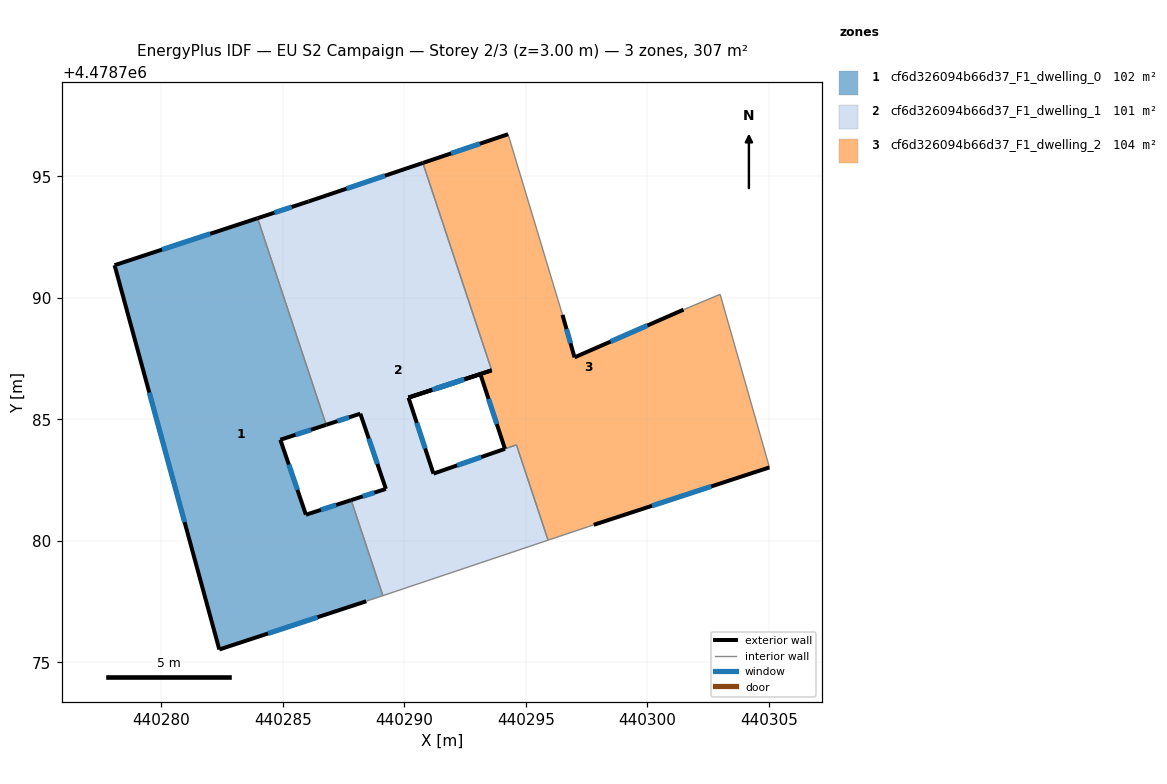
=== STOREY PLAN SPEC (per zone: floor XY polygon, exterior-wall plan segments, windows/doors) ===
zone 1: cf6d326094b66d37_F1_dwelling_0  (102.2 m²)
  floor: (440288.43, 4478777.52) (440289.12, 4478777.75) (440287.81, 4478781.68) (440285.95, 4478781.08) (440284.90, 4478784.16) (440286.79, 4478784.77) (440283.96, 4478793.27) (440278.08, 4478791.34) (440282.39, 4478775.53)
  exterior wall: (440286.79, 4478784.77) – (440284.90, 4478784.16)  [2.0 m]
    window: (440286.16, 4478784.57) – (440285.53, 4478784.36)  [0.7 m²]
  exterior wall: (440284.90, 4478784.16) – (440285.95, 4478781.08)  [3.3 m]
    window: (440285.25, 4478783.14) – (440285.60, 4478782.10)  [1.1 m²]
  exterior wall: (440285.95, 4478781.08) – (440287.81, 4478781.68)  [2.0 m]
    window: (440286.57, 4478781.28) – (440287.20, 4478781.48)  [0.7 m²]
  exterior wall: (440288.43, 4478777.52) – (440282.39, 4478775.53)  [6.4 m]
    window: (440286.43, 4478776.86) – (440284.39, 4478776.19)  [2.2 m²]
  exterior wall: (440282.39, 4478775.53) – (440278.08, 4478791.34)  [16.4 m]
    window: (440280.96, 4478780.77) – (440279.51, 4478786.10)  [5.6 m²]
  exterior wall: (440278.08, 4478791.34) – (440283.96, 4478793.27)  [6.2 m]
    window: (440280.03, 4478791.98) – (440282.01, 4478792.63)  [2.1 m²]
  interior walls: 3
zone 2: cf6d326094b66d37_F1_dwelling_1  (100.6 m²)
  floor: (440295.91, 4478780.03) (440294.61, 4478783.95) (440291.20, 4478782.77) (440290.17, 4478785.89) (440293.59, 4478787.02) (440290.76, 4478795.55) (440286.06, 4478793.96) (440283.96, 4478793.27) (440286.79, 4478784.77) (440288.19, 4478785.23) (440289.24, 4478782.14) (440287.81, 4478781.68) (440289.12, 4478777.75)
  exterior wall: (440287.81, 4478781.68) – (440289.24, 4478782.14)  [1.5 m]
    window: (440288.29, 4478781.83) – (440288.77, 4478781.99)  [0.5 m²]
  exterior wall: (440289.24, 4478782.14) – (440288.19, 4478785.23)  [3.3 m]
    window: (440288.89, 4478783.16) – (440288.54, 4478784.21)  [1.1 m²]
  exterior wall: (440288.19, 4478785.23) – (440286.79, 4478784.77)  [1.5 m]
    window: (440287.73, 4478785.08) – (440287.25, 4478784.93)  [0.5 m²]
  exterior wall: (440283.96, 4478793.27) – (440286.07, 4478793.96)  [2.2 m]
    window: (440284.66, 4478793.50) – (440285.37, 4478793.74)  [0.8 m²]
  exterior wall: (440286.07, 4478793.96) – (440290.76, 4478795.55)  [5.0 m]
    window: (440287.62, 4478794.49) – (440289.21, 4478795.02)  [1.7 m²]
  exterior wall: (440293.59, 4478787.02) – (440290.17, 4478785.89)  [3.6 m]
    window: (440292.46, 4478786.64) – (440291.31, 4478786.26)  [1.2 m²]
  exterior wall: (440290.17, 4478785.89) – (440291.20, 4478782.77)  [3.3 m]
    window: (440290.51, 4478784.85) – (440290.86, 4478783.80)  [1.1 m²]
  exterior wall: (440291.20, 4478782.77) – (440294.14, 4478783.79)  [3.1 m]
    window: (440292.17, 4478783.10) – (440293.17, 4478783.45)  [1.1 m²]
  interior walls: 6
zone 3: cf6d326094b66d37_F1_dwelling_2  (103.8 m²)
  floor: (440293.59, 4478787.02) (440290.17, 4478785.90) (440291.72, 4478786.40)
  floor: (440305.02, 4478783.02) (440302.99, 4478790.14) (440301.49, 4478789.51) (440297.00, 4478787.55) (440296.51, 4478789.30) (440294.27, 4478796.73) (440290.76, 4478795.55) (440293.59, 4478787.02) (440291.72, 4478786.40) (440293.13, 4478786.86) (440294.14, 4478783.79) (440294.61, 4478783.95) (440295.91, 4478780.03) (440297.80, 4478780.66)
  exterior wall: (440290.17, 4478785.90) – (440293.59, 4478787.02)  [3.6 m]
    window: (440291.31, 4478786.27) – (440292.46, 4478786.65)  [1.2 m²]
  exterior wall: (440290.76, 4478795.55) – (440294.27, 4478796.73)  [3.7 m]
    window: (440291.93, 4478795.94) – (440293.11, 4478796.34)  [1.3 m²]
  exterior wall: (440296.51, 4478789.30) – (440297.00, 4478787.55)  [1.8 m]
    window: (440296.67, 4478788.72) – (440296.84, 4478788.13)  [0.6 m²]
  exterior wall: (440297.00, 4478787.55) – (440301.49, 4478789.51)  [4.9 m]
    window: (440298.49, 4478788.20) – (440300.00, 4478788.86)  [1.7 m²]
  exterior wall: (440305.02, 4478783.02) – (440297.80, 4478780.66)  [7.6 m]
    window: (440302.63, 4478782.24) – (440300.19, 4478781.44)  [2.6 m²]
  exterior wall: (440294.14, 4478783.79) – (440293.13, 4478786.86)  [3.2 m]
    window: (440293.81, 4478784.80) – (440293.47, 4478785.84)  [1.1 m²]
  exterior wall: (440293.13, 4478786.86) – (440290.17, 4478785.89)  [3.1 m]
    window: (440292.15, 4478786.54) – (440291.15, 4478786.21)  [1.1 m²]
  interior walls: 7

=== DERIVED (storey summary) ===
Building: EU S2 Campaign
Storey: 2 of 3  (floor level z = 3.00 m)
Storey gross floor area: 306.6 m²
Zones on this storey: 3
  - cf6d326094b66d37_F1_dwelling_0: floor 102.2 m²; exterior wall 36.1 m (108.4 m²); 6 window(s) 12.3 m²; WWR 11.4%
  - cf6d326094b66d37_F1_dwelling_1: floor 100.6 m²; exterior wall 23.4 m (70.3 m²); 8 window(s) 8.0 m²; WWR 11.4%
  - cf6d326094b66d37_F1_dwelling_2: floor 103.8 m²; exterior wall 28.0 m (83.9 m²); 7 window(s) 9.5 m²; WWR 11.4%
Zone adjacency (shared interzone walls):
  - cf6d326094b66d37_F1_dwelling_0 ↔ cf6d326094b66d37_F1_dwelling_1
  - cf6d326094b66d37_F1_dwelling_1 ↔ cf6d326094b66d37_F1_dwelling_2